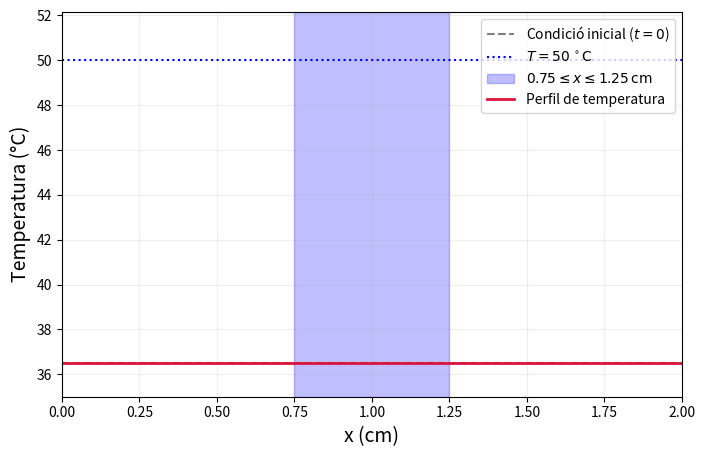
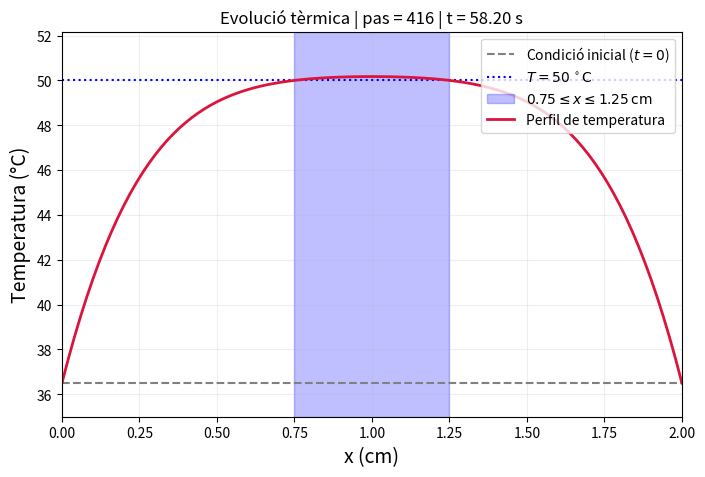

Recreate these plots in Python, in order.
import numpy as np
import matplotlib.pyplot as plt
from matplotlib.animation import FuncAnimation

T_c = 1348.57/2
t_c = 2855.38
t_f = 0.025
N_x = 101
x = np.linspace(0, 2, N_x)
g = [0.25,0.49]


def sim(c, N_x, T_c, punt):
    dx = 1 / (N_x - 1)
    dt = c * dx**2
    N_t = int(t_f / dt) + 1

    Tn = np.zeros((N_x, N_t))
    Tn[:, 0] = 36.5 / T_c
    Tn[0, :] = 36.5 / T_c
    Tn[-1, :] = 36.5 / T_c

    pas = None

    for j in range(N_t - 1):
        for i in range(1, N_x - 1):
            Tn[i, j+1] = Tn[i, j] + (dt / dx**2) * (Tn[i+1, j] - 2*Tn[i, j] + Tn[i-1, j]) + dt

        if Tn[punt, j+1] * T_c >= 50:
            pas = j + 1
            break

    if pas is not None:
        Tn = Tn[:, :pas + 1]

    Tn *= T_c
    return Tn, pas, dt

for c in g:
 T, pas, dt = sim(c, N_x, T_c, punt=38)

 fig, ax = plt.subplots(figsize=(8, 5))
 ax.plot(x, T[:, 0], label=r'Condició inicial ($t=0$)', linestyle='--', color='gray')
 ax.axhline(y=50, color='blue', linestyle=':', linewidth=1.5, label=r'$T=50\,^\circ\mathrm{C}$')
 ax.axvspan(0.75, 1.25, color='blue', alpha=0.25, label=r'$0.75 \leq x \leq 1.25\,\mathrm{cm}$')

 linia, = ax.plot(x, T[:, 0], color='crimson', linewidth=2, label='Perfil de temperatura')

 ax.set_xlim(0, 2)
 ax.set_ylim(35, np.max(T) + 2)
 ax.set_xlabel('x (cm)', fontsize=14)
 ax.set_ylabel('Temperatura (°C)', fontsize=14)
 ax.legend(loc='upper right')
 ax.grid(alpha=0.2)


 n_passos = T.shape[1]
 salt = max(1, n_passos // 100)
 frames = np.unique(np.append(np.arange(0, n_passos, salt), n_passos - 1))

 def actualitzar(frame):
    linia.set_ydata(T[:, frame])
    temps_s = frame * dt * t_c
    ax.set_title(f'Evolució tèrmica | pas = {frame} | t = {temps_s:.2f} s')
    return linia,

ani = FuncAnimation(fig, actualitzar, frames=frames, interval=40, repeat=True)

ani.save(f"animacio_c_{c}.gif", writer="pillow", fps=25)

plt.show()
